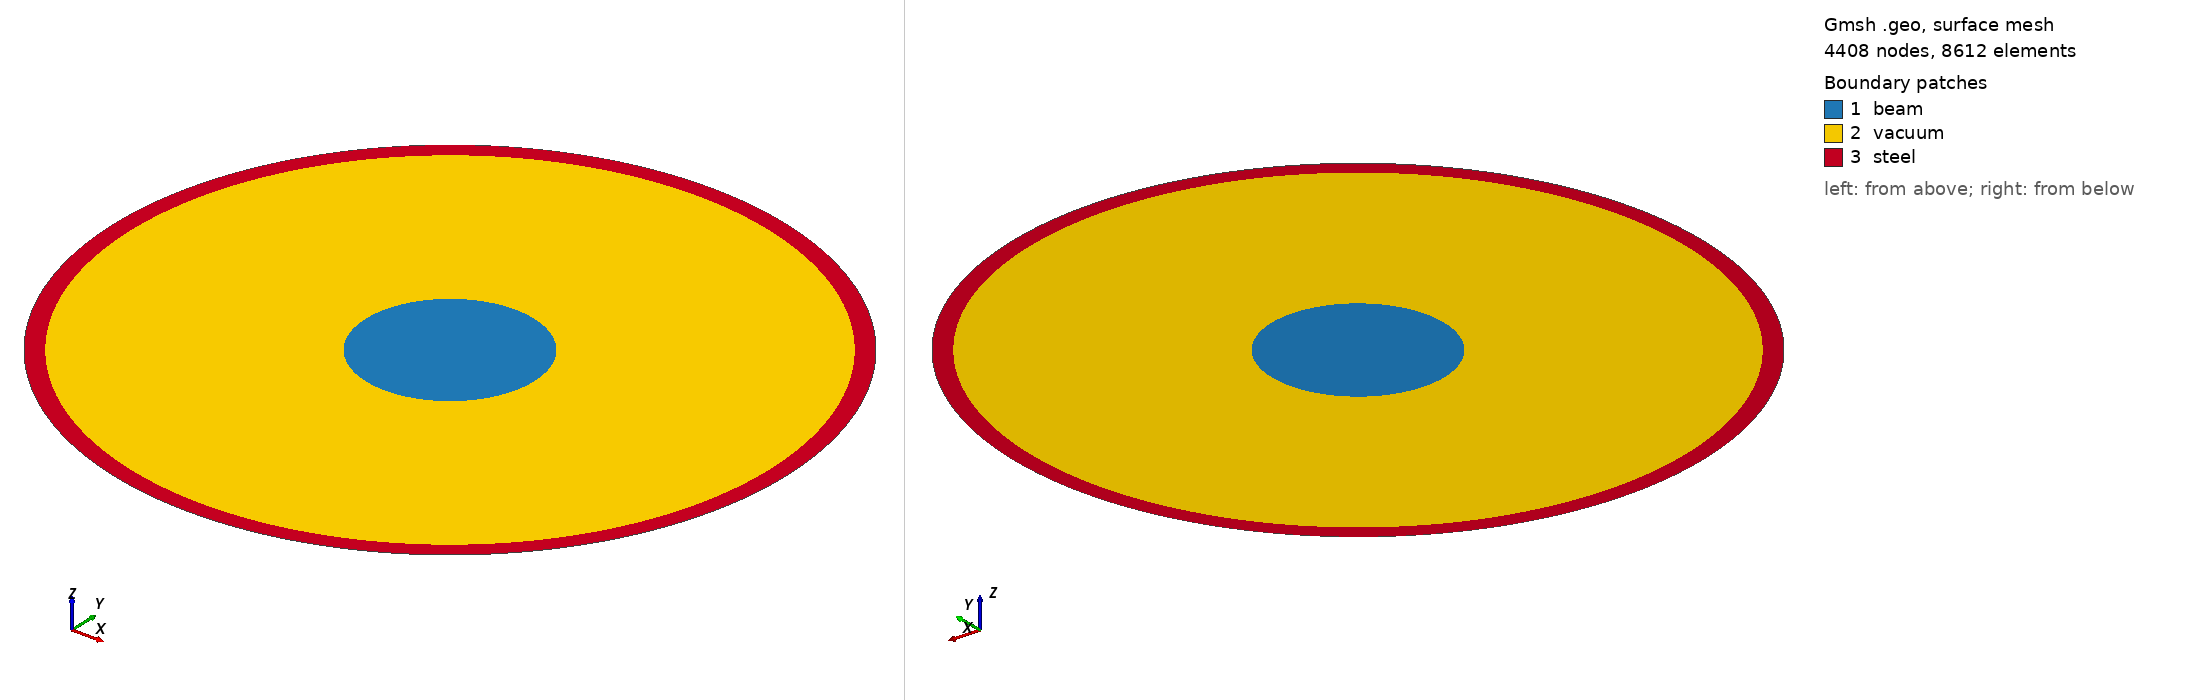

Gmsh geometry script, surface-meshed: 4408 nodes, 8612 surface elements. Boundary patches (legend numbers): 1 beam, 2 vacuum, 3 steel. Left view from above one corner, right view from below the opposite corner. Legend entries are the model's physical surfaces. The drawing asked Gmsh for element sizes between 1% and 20% of the model's largest extent; the script's own settings can give other sizes.

=== mesh.geo (drawn) ===
Geometry.OCCTargetUnit = "M";
Mesh.Algorithm=2; // 1: MeshAdapt, 2: Automatic, 3: Initial mesh only, 5: Delaunay, 6: Frontal-Delaunay, 7: BAMG, 8: Frontal-Delaunay for Quads, 9: Packing of Parallelograms
Mesh.Algorithm3D=1; // 1: Delaunay, 3: Initial mesh only, 4: Frontal, 7: MMG3D, 9: R-tree, 10: HXT
Mesh.Format=1; // 1: msh, 2: unv, 10: auto, 16: vtk, 19: vrml, 21: mail, 26: pos stat, 27: stl, 28: p3d, 30: mesh, 31: bdf, 32: cgns, 33: med, 34: diff, 38: ir3, 39: inp, 40: ply2, 41: celum, 42: su2, 47: tochnog, 49: neu, 50: matlab
Mesh.RecombinationAlgorithm=1; // 0: simple, 1: blossom, 2: simple full-quad, 3: blossom full-quad

// Mesh.MeshSizeMin = 0.0005;
// Mesh.MeshSizeMax = 0.001;

r1 = 0.01;
r2 = 0.04;
r3 = 0.038;
dx1 = 0;
dx2 = 0;
dy1 = 0;
dy2 = 0;
mesh1 = 0.01;
mesh2 = 0.01;
mesh3 = 0.01;

p0 = newp; Point(p0) = {dx1,dy1,0,mesh1};
p1 = newp; Point(p1) = {r1+dx1,dy1,0,mesh1};
p2 = newp; Point(p2) = {dx1,r1+dy1,0,mesh1};
p3 = newp; Point(p3) = {-r1+dx1,dy1,0,mesh1};
p4 = newp; Point(p4) = {dx1,-r1+dy1,0,mesh1};
l1 = newl; Circle(l1) = {p1,p0,p2};
l2 = newl; Circle(l2) = {p2,p0,p3};
l3 = newl; Circle(l3) = {p3,p0,p4};
l4 = newl; Circle(l4) = {p4,p0,p1};
ll1 = newll; Line loop(ll1) = {l1,l2,l3,l4};
s1 = news; Surface(s1) = {ll1};

p02 = newp; Point(p02) = {dx2,dy2,0,mesh3};
p12 = newp; Point(p12) = {r3+dx2,dy2,0,mesh3};
p22 = newp; Point(p22) = {dx2,r3+dy2,0,mesh3};
p32 = newp; Point(p32) = {-r3+dx2,dy2,0,mesh3};
p42 = newp; Point(p42) = {dx2,-r3+dy2,0,mesh3};
l12 = newl; Circle(l12) = {p12,p02,p22};
l22 = newl; Circle(l22) = {p22,p02,p32};
l32 = newl; Circle(l32) = {p32,p02,p42};
l42 = newl; Circle(l42) = {p42,p02,p12};
ll12 = newll; Line loop(ll12) = {l12,l22,l32,l42};
s12 = news; Surface(s12) = {ll12,ll1};

p00 = newp; Point(p00) = {dx2,dy2,0,mesh2};
p10 = newp; Point(p10) = {r2+dx2,dy2,0,mesh2};
p20 = newp; Point(p20) = {dx2,r2+dy2,0,mesh2};
p30 = newp; Point(p30) = {-r2+dx2,dy2,0,mesh2};
p40 = newp; Point(p40) = {dx2,-r2+dy2,0,mesh2};
l10 = newl; Circle(l10) = {p10,p00,p20};
l20 = newl; Circle(l20) = {p20,p00,p30};
l30 = newl; Circle(l30) = {p30,p00,p40};
l40 = newl; Circle(l40) = {p40,p00,p10};
ll10 = newll; Line loop(ll10) = {l10,l20,l30,l40};
s10 = news; Surface(s10) = {ll10, ll12};

Transfinite Curve{l1,l2,l3,l4} = 15;
Transfinite Curve{l10,l20,l30,l40} = 50;
Transfinite Curve{l12,l22,l32,l42} = 50;

Physical Surface("beam") = {s1};
Physical Surface("vacuum") = {s12};
Physical Surface("steel") = {s10};
Physical Curve("boundary") = {l10, l20, l30, l40};
